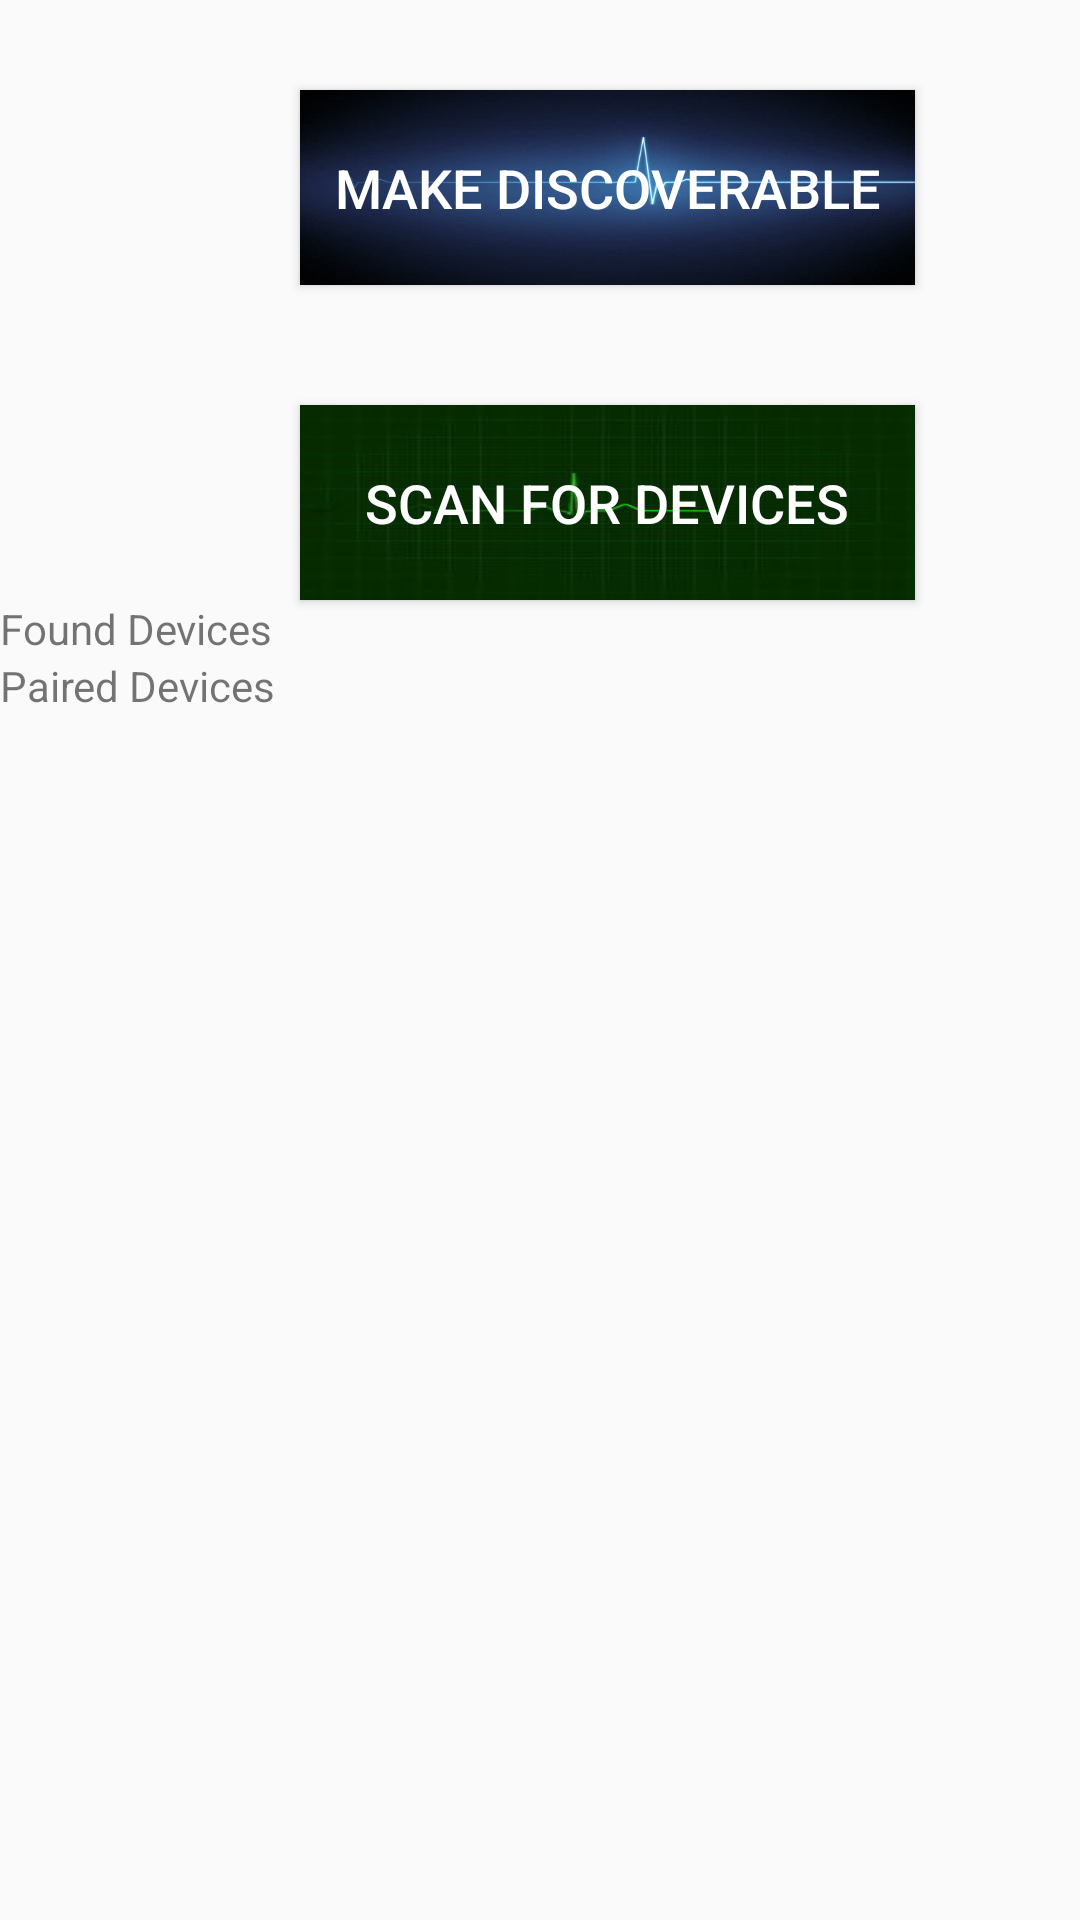

This screen was rendered from an Android layout file. Write that file and the resources it references.
<!-- AndroidManifest.xml: application theme AppTheme -->
<!-- res/layout/fragment_discover.xml -->
<?xml version="1.0" encoding="utf-8"?>
<FrameLayout xmlns:android="http://schemas.android.com/apk/res/android"
    xmlns:tools="http://schemas.android.com/tools"
    android:layout_width="match_parent"
    android:layout_height="match_parent"
    tools:context=".DiscoverFragment">

    
    <LinearLayout
        android:layout_width="match_parent"
        android:layout_height="match_parent"
        android:orientation="vertical">

        <Button
            android:id="@+id/btnDiscover"
            android:layout_width="205dp"
            android:layout_height="65dp"
            android:layout_marginStart="100dp"
            android:layout_marginTop="30dp"
            android:background="@drawable/htb2"
            android:text="Make Discoverable"
            android:textColor="@android:color/background_light"
            android:textSize="18sp" />

        <Button
            android:id="@+id/btnScan"
            android:layout_width="205dp"
            android:layout_height="65dp"
            android:layout_marginStart="100dp"
            android:layout_marginTop="40dp"
            android:background="@drawable/green1"
            android:text="Scan For Devices"
            android:textColor="@android:color/background_light"
            android:textSize="18sp" />

        <TextView
            android:id="@+id/title_found_devices"
            android:layout_width="wrap_content"
            android:layout_height="wrap_content"
            android:text="Found Devices" />

        <ListView
            android:id="@+id/found_devices"
            android:layout_width="match_parent"
            android:layout_height="wrap_content" />

        <TextView
            android:id="@+id/title_paired_devices"
            android:layout_width="match_parent"
            android:layout_height="wrap_content"
            android:text="Paired Devices" />

        <ListView
            android:id="@+id/paired_devices"
            android:layout_width="match_parent"
            android:layout_height="wrap_content" />

    </LinearLayout>

</FrameLayout>
<!-- resources referenced by this layout -->
<resources>
  <!-- drawable green1: jpg bitmap (drawable, 3782 bytes) -->
  <!-- drawable htb2: jpg bitmap (drawable, 15434 bytes) -->
  <style name="AppTheme" parent="Theme.AppCompat.Light.NoActionBar">
          
          <item name="colorPrimary">@color/colorPrimary</item>
          <item name="colorPrimaryDark">@color/colorPrimaryDark</item>
          <item name="colorAccent">@color/colorAccent</item>
      </style>
  <!-- not gathered from this repository: default colours our renderer supplied (Android Studio template values) -->
  <color name="colorPrimary">#FF6200EE</color>
  <color name="colorPrimaryDark">#FF3700B3</color>
  <color name="colorAccent">#FF03DAC5</color>
</resources>
